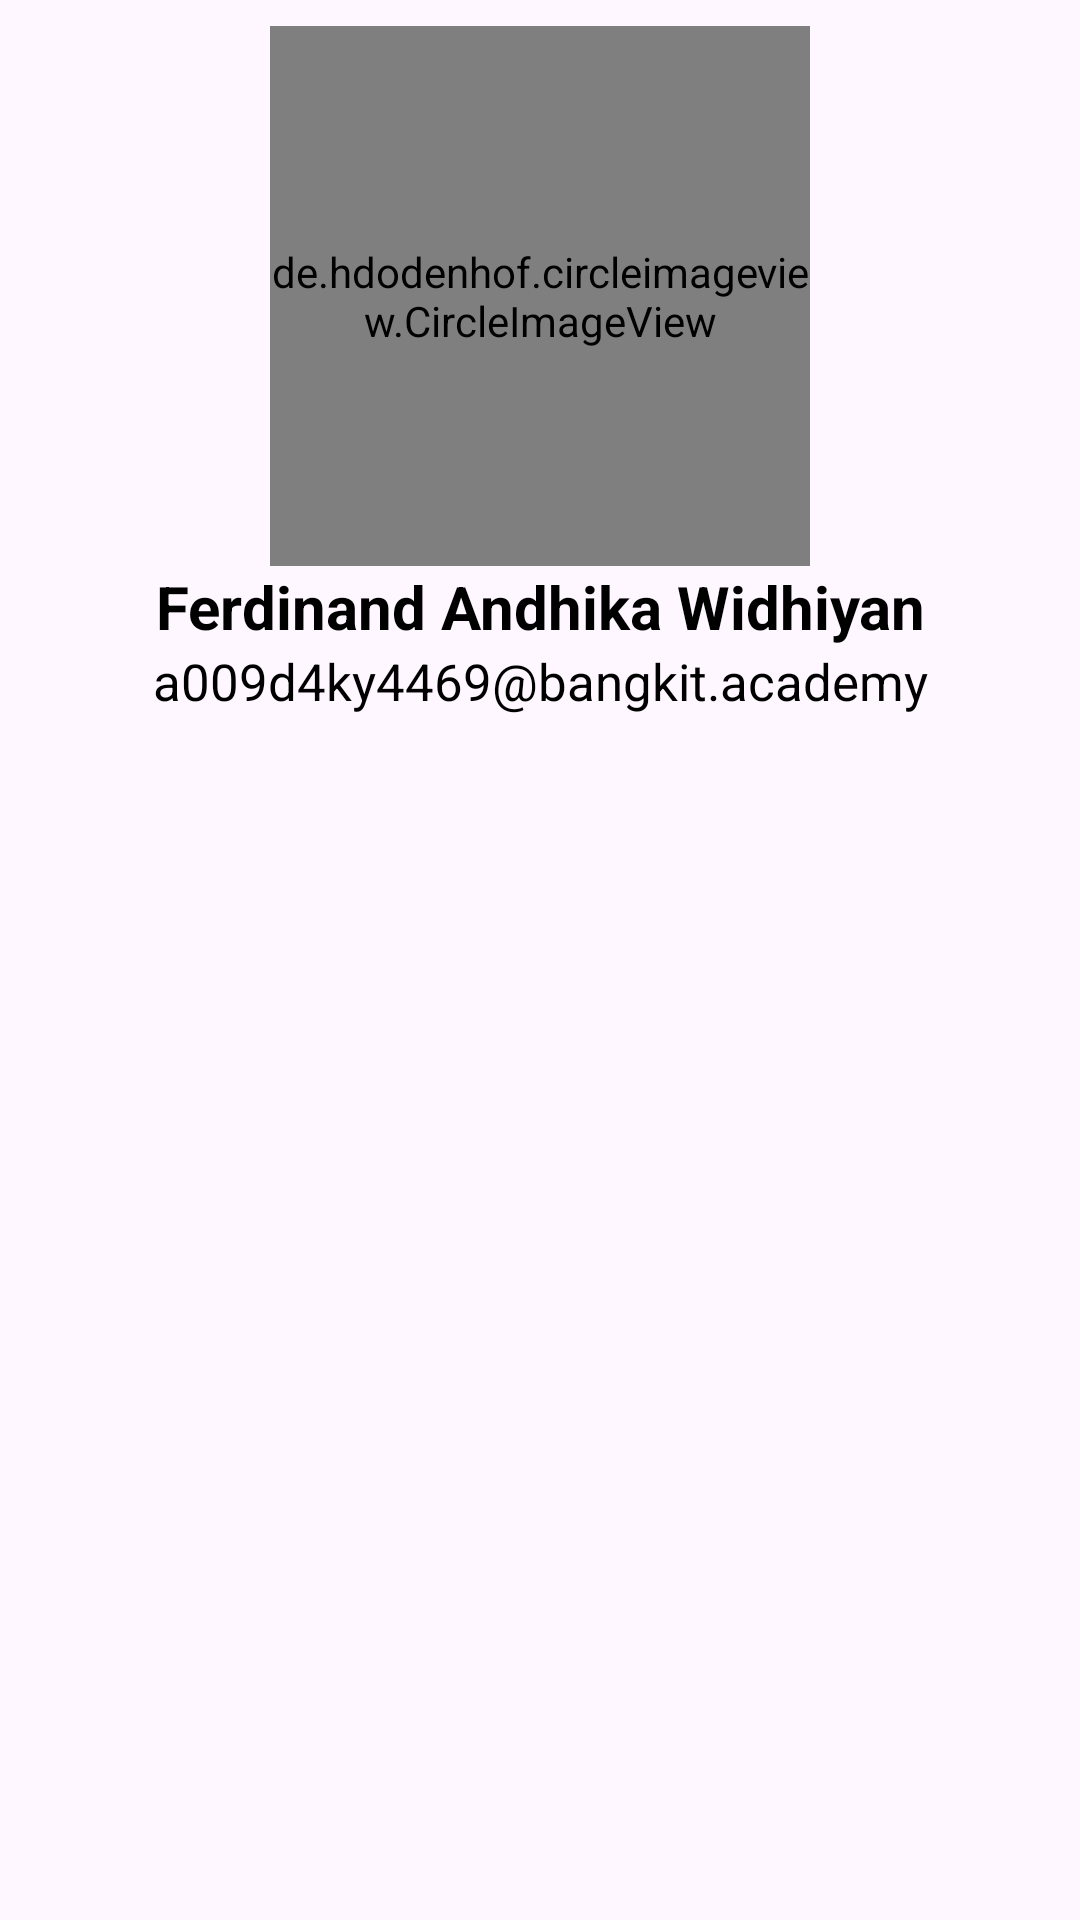

Android layout source for this screen:
<!-- AndroidManifest.xml: application theme Theme.MyRecyclerView -->
<!-- res/layout/activity_author.xml -->
<?xml version="1.0" encoding="utf-8"?>
<androidx.core.widget.NestedScrollView
    xmlns:android="http://schemas.android.com/apk/res/android"
    xmlns:app="http://schemas.android.com/apk/res-auto"
    xmlns:tools="http://schemas.android.com/tools"
    android:layout_width="match_parent"
    android:layout_height="match_parent"
    tools:context=".Author">

    <androidx.constraintlayout.widget.ConstraintLayout
        android:layout_width="match_parent"
        android:layout_height="wrap_content">


        <de.hdodenhof.circleimageview.CircleImageView
            android:id="@+id/pic"
            android:layout_width="180dp"
            android:layout_height="180dp"
            android:src="@drawable/foto"
            app:layout_constraintBottom_toBottomOf="parent"
            app:layout_constraintEnd_toEndOf="parent"
            app:layout_constraintStart_toStartOf="parent"
            app:layout_constraintTop_toTopOf="parent"
            app:layout_constraintVertical_bias="0.15" />

        <TextView
            android:id="@+id/textViewName"
            android:text="Ferdinand Andhika Widhiyan"
            android:textStyle="bold"
            android:textColor="@android:color/black"
            android:textSize="20sp"
            android:textAlignment="center"
            android:layout_width="0dp"
            android:layout_height="wrap_content"
            app:layout_constraintTop_toBottomOf="@+id/pic"
            app:layout_constraintStart_toStartOf="parent"
            app:layout_constraintEnd_toEndOf="parent"/>

        <TextView
            android:id="@+id/textViewEmail"
            android:text="a009d4ky4469@bangkit.academy"
            android:textColor="@android:color/black"
            android:textSize="17sp"
            android:textAlignment="center"
            android:layout_width="0dp"
            android:layout_height="wrap_content"
            app:layout_constraintTop_toBottomOf="@+id/textViewName"
            app:layout_constraintStart_toStartOf="parent"
            app:layout_constraintEnd_toEndOf="parent"/>



    </androidx.constraintlayout.widget.ConstraintLayout>
</androidx.core.widget.NestedScrollView>
<!-- resources referenced by this layout -->
<resources>
  <style name="Theme.MyRecyclerView" parent="Base.Theme.MyRecyclerView" />
  <style name="Base.Theme.MyRecyclerView" parent="Theme.Material3.Light.NoActionBar">
          <item name="colorPrimary">#FFE4C4</item>
          <item name="colorPrimaryDark">#FFE4C4</item>
          <item name="colorAccent">#FFE4C4</item>
      </style>
</resources>
